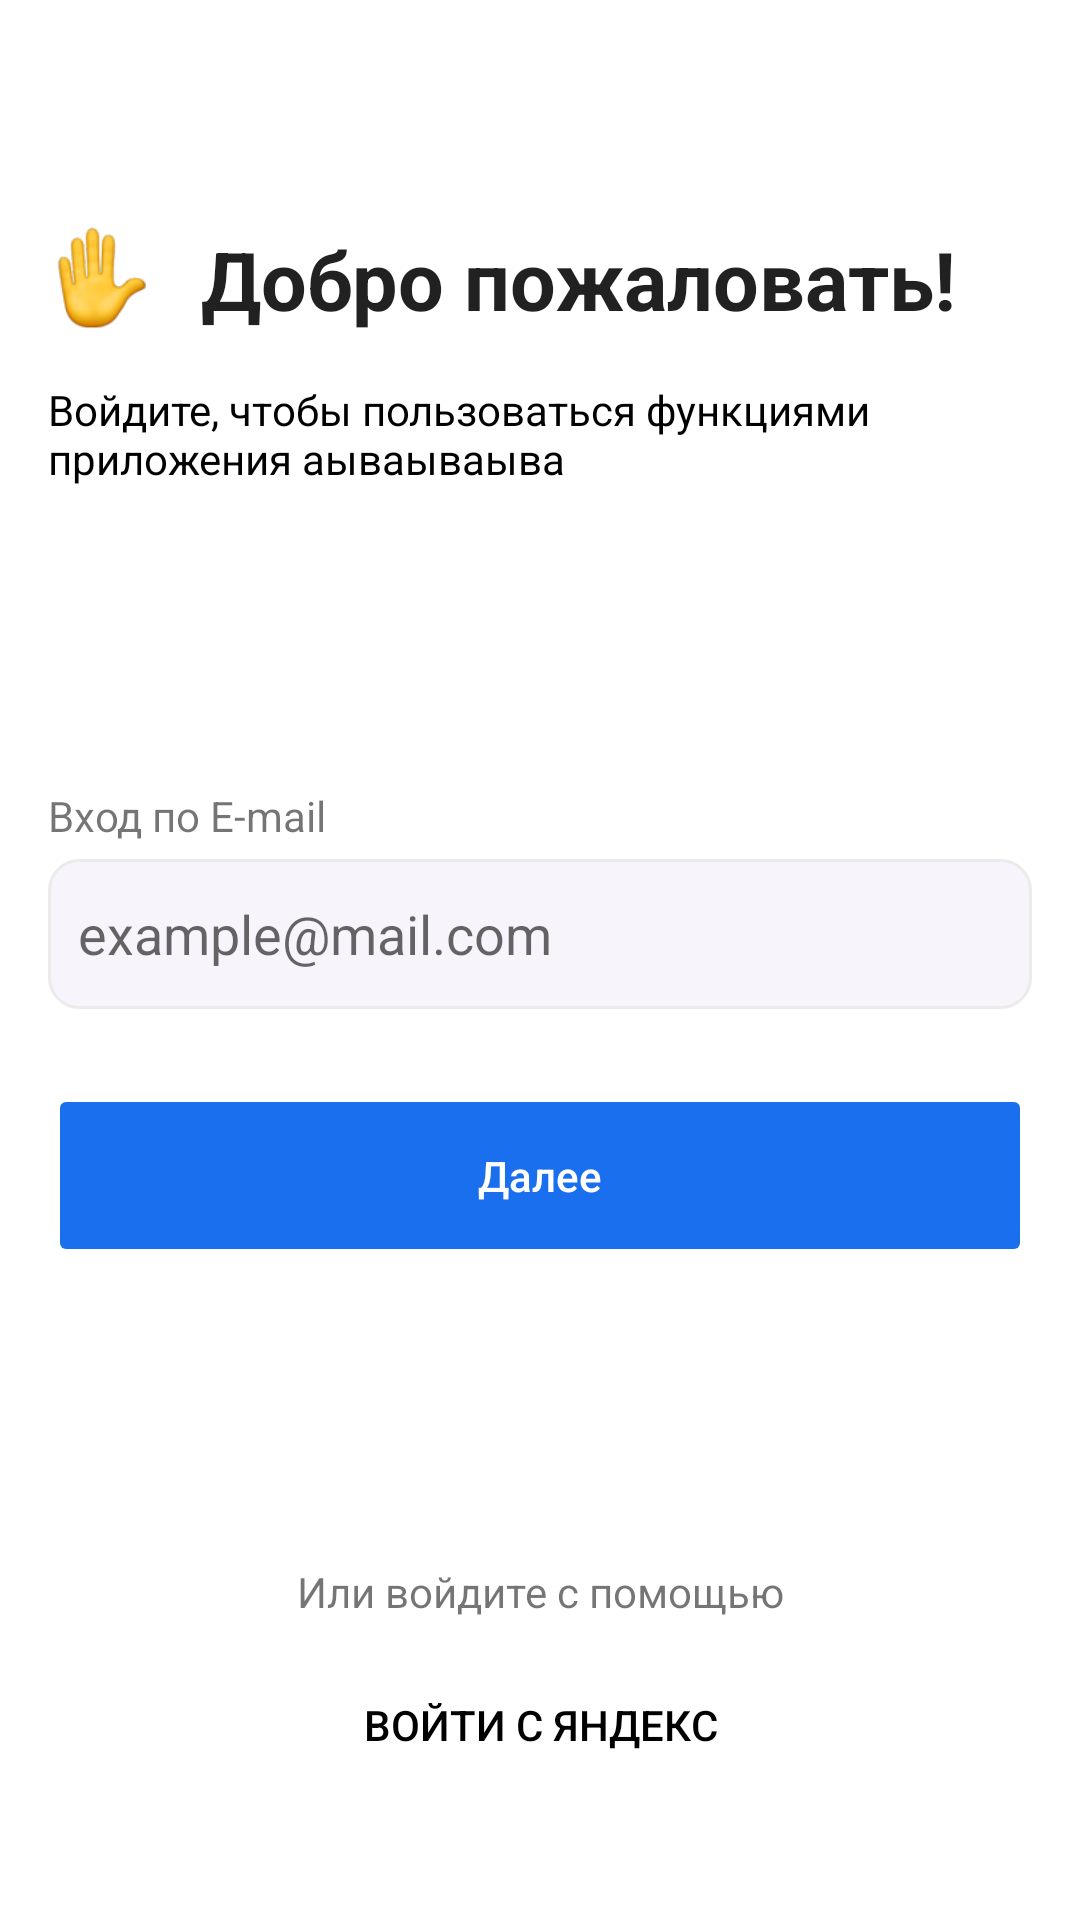

The Android layout XML behind this screen, and the referenced resources:
<!-- AndroidManifest.xml: application theme Theme.Medic_kaa -->
<!-- res/layout/activity_login.xml -->
<?xml version="1.0" encoding="utf-8"?>
<androidx.constraintlayout.widget.ConstraintLayout xmlns:android="http://schemas.android.com/apk/res/android"
    xmlns:app="http://schemas.android.com/apk/res-auto"
    xmlns:tools="http://schemas.android.com/tools"
    android:layout_width="match_parent"
    android:layout_height="match_parent"
    tools:context=".loginActivity">


    <ImageView
        android:id="@+id/imageView"
        android:layout_width="35dp"
        android:layout_height="35dp"
        android:layout_marginStart="16dp"
        android:layout_marginTop="75dp"
        app:layout_constraintStart_toStartOf="parent"
        app:layout_constraintTop_toTopOf="parent"
        app:srcCompat="@drawable/hand" />

    <TextView
        android:id="@+id/textView4"
        android:layout_width="wrap_content"
        android:layout_height="wrap_content"
        android:layout_marginStart="16dp"
        android:text="Добро пожаловать!"
        android:textAppearance="@style/TextAppearance.AppCompat.Large"
        android:textSize="27sp"
        android:textStyle="bold"
        app:layout_constraintStart_toEndOf="@+id/imageView"
        app:layout_constraintTop_toTopOf="@+id/imageView" />

    <TextView
        android:id="@+id/textView5"
        android:layout_width="match_parent"
        android:layout_height="wrap_content"
        android:layout_marginStart="16dp"
        android:layout_marginTop="16dp"
        android:layout_marginEnd="16dp"
        android:text="Войдите, чтобы пользоваться функциями приложения аываываыва"
        android:textColor="@color/black"
        app:layout_constraintEnd_toEndOf="parent"
        app:layout_constraintStart_toStartOf="parent"
        app:layout_constraintTop_toBottomOf="@+id/textView4" />

    <TextView
        android:id="@+id/textView6"
        android:layout_width="wrap_content"
        android:layout_height="wrap_content"
        android:layout_marginStart="16dp"
        android:layout_marginTop="100dp"
        android:text="Вход по E-mail"
        app:layout_constraintStart_toStartOf="parent"
        app:layout_constraintTop_toBottomOf="@+id/textView5" />

    <EditText
        android:id="@+id/inp_email"
        android:layout_width="match_parent"
        android:layout_height="50dp"
        android:layout_marginStart="16dp"
        android:layout_marginTop="5dp"
        android:layout_marginEnd="16dp"
        android:background="@drawable/custom_input"
        android:ems="10"
        android:hint="@string/example"
        android:inputType="textEmailAddress"
        android:paddingStart="10dp"
        app:layout_constraintEnd_toEndOf="parent"
        app:layout_constraintHorizontal_bias="0.0"
        app:layout_constraintStart_toStartOf="parent"
        app:layout_constraintTop_toBottomOf="@+id/textView6" />

    <Button
        android:id="@+id/next_btn"
        android:layout_width="match_parent"
        android:layout_height="61dp"
        android:layout_marginStart="16dp"
        android:layout_marginTop="25dp"
        android:layout_marginEnd="16dp"
        android:backgroundTint="@color/blue"
        android:enabled="false"
        android:onClick="onClickNext"
        android:text="@string/next"
        android:textAllCaps="false"
        android:textColor="#FFFFFF"
        app:cornerRadius="10dp"
        app:layout_constraintEnd_toEndOf="parent"
        app:layout_constraintStart_toStartOf="parent"
        app:layout_constraintTop_toBottomOf="@+id/inp_email" />

    <TextView
        android:id="@+id/textView7"
        android:layout_width="wrap_content"
        android:layout_height="wrap_content"
        android:layout_marginBottom="100dp"
        android:text="Или войдите с помощью"
        app:layout_constraintBottom_toBottomOf="parent"
        app:layout_constraintEnd_toEndOf="parent"
        app:layout_constraintStart_toStartOf="parent" />


    <Button
        android:id="@+id/skipp_btn"
        android:layout_width="match_parent"
        android:layout_height="50dp"
        android:layout_marginStart="16dp"
        android:layout_marginEnd="16dp"
        android:layout_marginBottom="40dp"
        android:backgroundTint="@android:color/transparent"
        android:onClick="onClickT"
        android:stateListAnimator="@null"
        android:text="Войти с Яндекс"
        android:topLeftRadius="15dp"
        android:topRightRadius="15dp"
        android:textColor="#000000"
        app:cornerRadius="8dp"
        app:layout_constraintBottom_toBottomOf="parent"
        app:layout_constraintEnd_toEndOf="parent"
        app:layout_constraintStart_toStartOf="parent"
        app:strokeColor="#f1f1f1"
        app:strokeWidth="1dp" />

</androidx.constraintlayout.widget.ConstraintLayout>
<!-- resources referenced by this layout -->
<resources>
  <color name="black">#FF000000</color>
  <color name="blue">#1a6fee</color>
  <!-- drawable custom_input (drawable) -->
  <?xml version="1.0" encoding="utf-8"?>
  <selector xmlns:android="http://schemas.android.com/apk/res/android">
  
      <item android:state_enabled="true" android:state_focused="true">
          <shape android:shape="rectangle">
              <solid android:color="@color/second_gray"/>
              <corners android:radius="10dp"/>
              <stroke android:color="@color/dark_gray" android:width="1dp"/>
          </shape>
      </item>
  
      <item android:state_enabled="true">
          <shape android:shape="rectangle">
              <solid android:color="@color/second_gray"/>
              <corners android:radius="10dp"/>
              <stroke android:color="@color/dark_gray" android:width="1dp"/>
          </shape>
      </item>
  
  </selector>
  <!-- drawable hand: png bitmap (drawable, 6822 bytes) -->
  <string name="example">example@mail.com</string>
  <string name="next">Далее</string>
  <style name="Theme.Medic_kaa" parent="Theme.MaterialComponents.DayNight.NoActionBar">
          
          <item name="colorPrimary">@color/purple_500</item>
          <item name="colorPrimaryVariant">@color/purple_700</item>
          <item name="colorOnPrimary">@color/white</item>
          
          <item name="colorSecondary">@color/teal_200</item>
          <item name="colorSecondaryVariant">@color/teal_700</item>
          <item name="colorOnSecondary">@color/black</item>
          
          <item name="android:statusBarColor">?attr/colorPrimaryVariant</item>
          
      </style>
  <color name="second_gray">#f8f4fc</color>
  <color name="dark_gray">#ebebeb</color>
  <color name="purple_500">#FF6200EE</color>
  <color name="purple_700">#FF3700B3</color>
  <color name="white">#FFFFFFFF</color>
  <color name="teal_200">#FF03DAC5</color>
  <color name="teal_700">#FF018786</color>
</resources>
